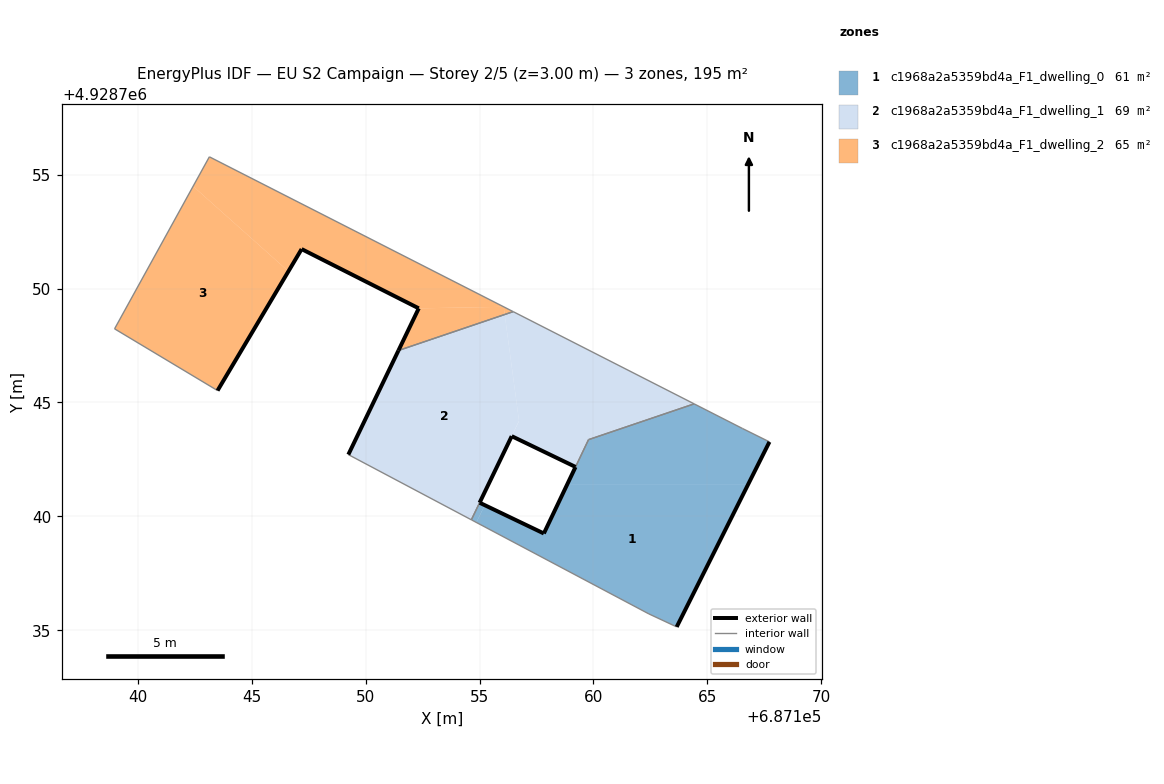
=== STOREY PLAN SPEC (per zone: floor XY polygon, exterior-wall plan segments, windows/doors) ===
zone 1: c1968a2a5359bd4a_F1_dwelling_0  (61.3 m²)
  floor: (687166.78, 4928741.39) (687167.72, 4928743.27) (687166.53, 4928743.86) (687164.42, 4928744.94) (687159.78, 4928743.37) (687158.84, 4928741.39)
  floor: (687163.65, 4928735.15) (687166.78, 4928741.39) (687158.84, 4928741.39) (687157.82, 4928739.25) (687157.69, 4928739.32) (687157.42, 4928739.45) (687157.15, 4928739.58) (687156.60, 4928739.83) (687156.49, 4928739.89) (687155.41, 4928740.41) (687155.23, 4928740.49) (687154.86, 4928739.74) (687162.43, 4928735.72)
  floor: (687154.86, 4928739.74) (687155.23, 4928740.49) (687155.18, 4928740.52) (687155.14, 4928740.54) (687155.00, 4928740.60) (687154.65, 4928739.85)
  exterior wall: (687167.72, 4928743.27) – (687163.65, 4928735.15)  [9.1 m]
  exterior wall: (687155.01, 4928740.60) – (687157.82, 4928739.25)  [3.1 m]
  exterior wall: (687157.82, 4928739.25) – (687159.21, 4928742.17)  [3.2 m]
  interior walls: 7
zone 2: c1968a2a5359bd4a_F1_dwelling_1  (68.5 m²)
  floor: (687164.42, 4928744.94) (687156.48, 4928748.99) (687156.11, 4928748.86) (687156.73, 4928744.19) (687156.41, 4928743.52) (687159.21, 4928742.17) (687159.79, 4928743.37)
  floor: (687154.64, 4928739.85) (687156.73, 4928744.19) (687156.11, 4928748.86) (687151.44, 4928747.28) (687149.24, 4928742.71) (687149.31, 4928742.68) (687149.33, 4928742.67) (687149.66, 4928742.49) (687149.78, 4928742.43) (687149.85, 4928742.39) (687149.92, 4928742.35) (687150.02, 4928742.30)
  exterior wall: (687149.24, 4928742.71) – (687151.44, 4928747.28)  [5.1 m]
  exterior wall: (687159.21, 4928742.17) – (687156.41, 4928743.52)  [3.1 m]
  exterior wall: (687156.41, 4928743.52) – (687155.00, 4928740.60)  [3.2 m]
  interior walls: 6
zone 3: c1968a2a5359bd4a_F1_dwelling_2  (64.9 m²)
  floor: (687156.48, 4928748.99) (687156.06, 4928749.20) (687156.11, 4928748.86)
  floor: (687143.50, 4928745.52) (687146.61, 4928750.76) (687142.43, 4928754.49) (687138.98, 4928748.23)
  floor: (687156.06, 4928749.20) (687143.14, 4928755.78) (687142.43, 4928754.49) (687146.61, 4928750.76) (687147.19, 4928751.73) (687152.33, 4928749.13)
  floor: (687156.11, 4928748.86) (687156.06, 4928749.20) (687152.33, 4928749.13) (687151.44, 4928747.28)
  exterior wall: (687151.44, 4928747.28) – (687152.33, 4928749.13)  [2.1 m]
  exterior wall: (687152.33, 4928749.13) – (687147.19, 4928751.73)  [5.8 m]
  exterior wall: (687147.19, 4928751.73) – (687143.50, 4928745.52)  [7.2 m]
  interior walls: 4

=== DERIVED (storey summary) ===
Building: EU S2 Campaign
Storey: 2 of 5  (floor level z = 3.00 m)
Storey gross floor area: 194.7 m²
Zones on this storey: 3
  - c1968a2a5359bd4a_F1_dwelling_0: floor 61.3 m²; exterior wall 15.4 m (46.3 m²); WWR 0.0%
  - c1968a2a5359bd4a_F1_dwelling_1: floor 68.5 m²; exterior wall 11.4 m (34.3 m²); WWR 0.0%
  - c1968a2a5359bd4a_F1_dwelling_2: floor 64.9 m²; exterior wall 15.0 m (45.1 m²); WWR 0.0%
Zone adjacency (shared interzone walls):
  - c1968a2a5359bd4a_F1_dwelling_0 ↔ c1968a2a5359bd4a_F1_dwelling_1
  - c1968a2a5359bd4a_F1_dwelling_1 ↔ c1968a2a5359bd4a_F1_dwelling_2